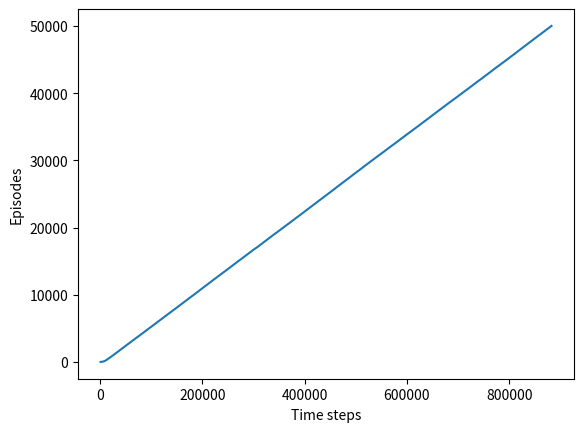

This chart was generated by the following Python code: (Note: this script raises an exception after producing the figure.)
'''
#######################################################################
# Copyright (C) (1)                                                   #
# 2018 Hans Weytjens                                                  #
# Permission given to modify the code as long as you                  #
# mention the source clearly                                          #
#######################################################################
This program is a variation of the program written by Shangtong Zhang
and Kenta Shimada, see declaration below.

Choose ACTIONS = ACTIONS_1, ACTIONS_2, ACTIONS_3 for exercise 6.9
Let STOCH_WIND = True to allow stochastic wind for exercise 6.10


#######################################################################
# Copyright (C) (2)                                                   #
# 2016-2018 Shangtong Zhang(zhangshangtong.cpp@gmail.com)             #
# 2016 Kenta Shimada(hyperkentakun@gmail.com)                         #
# Permission given to modify the code as long as you keep this        #
# declaration at the top                                              #
#######################################################################
'''

import numpy as np
import matplotlib
matplotlib.use('Agg')
import matplotlib.pyplot as plt

# world height
WORLD_HEIGHT = 7

# world width
WORLD_WIDTH = 10

# wind strength for each column
WIND = [0, 0, 0, 1, 1, 1, 2, 2, 1, 0]

# possible actions
ACTION_UP = 0
ACTION_DOWN = 1
ACTION_LEFT = 2
ACTION_RIGHT = 3
ACTION_UP_RIGHT = 4
ACTION_DOWN_RIGHT = 5
ACTION_UP_LEFT = 6
ACTION_DOWN_LEFT = 7
ACTION_STAY = 8

# probability for exploration
EPSILON = 0.1

# Sarsa step size
ALPHA = 0.3

# reward for each step
REWARD = -1.0

START = [3, 0]
GOAL = [3, 7]
ACTIONS_1 = [ACTION_UP, ACTION_DOWN, ACTION_LEFT, ACTION_RIGHT]
ACTIONS_2 = [ACTION_UP, ACTION_DOWN, ACTION_LEFT, ACTION_RIGHT, ACTION_UP_RIGHT, ACTION_DOWN_RIGHT, ACTION_UP_LEFT, ACTION_DOWN_LEFT]
ACTIONS_3 = [ACTION_UP, ACTION_DOWN, ACTION_LEFT, ACTION_RIGHT, ACTION_UP_RIGHT, ACTION_DOWN_RIGHT, ACTION_UP_LEFT, ACTION_DOWN_LEFT, ACTION_STAY]

def wind(j):
    if WIND[j] > 0 and STOCH_WIND:
        return WIND[j] - np.random.choice(3, p=[1/3, 1/3, 1/3]) + 1
    else:
        return WIND[j]

def step(state, action):
    i, j = state
    if action == ACTION_UP:
        return [max(i - 1 - wind(j), 0), j]
    elif action == ACTION_DOWN:
        return [max(min(i + 1 - wind(j), WORLD_HEIGHT - 1), 0), j]
    elif action == ACTION_LEFT:
        return [max(i - wind(j), 0), max(j - 1, 0)]
    elif action == ACTION_RIGHT:
        return [max(i - wind(j), 0), min(j + 1, WORLD_WIDTH - 1)]
    if action == ACTION_UP_RIGHT:
        return [max(i - 1 - wind(j), 0), min(j + 1, WORLD_WIDTH - 1)]
    if action == ACTION_DOWN_RIGHT:
        return [max(min(i + 1 - wind(j), WORLD_HEIGHT - 1), 0), min(j + 1, WORLD_WIDTH - 1)]
    if action == ACTION_UP_LEFT:
        return [max(i - 1 - wind(j), 0), max(j - 1, 0)]
    if action == ACTION_DOWN_LEFT:
        return [max(min(i + 1 - wind(j), WORLD_HEIGHT - 1), 0), max(j - 1, 0)]
    if action == ACTION_STAY:
        return [max(i - wind(j), 0), j]
    else:
        assert False

# play for an episode
def episode(q_value):
    # track the total time steps in this episode
    time = 0

    # initialize state
    state = START

    # choose an action based on epsilon-greedy algorithm
    if np.random.binomial(1, EPSILON) == 1:
        action = np.random.choice(ACTIONS)
    else:
        values_ = q_value[state[0], state[1], :]
        action = np.random.choice([action_ for action_, value_ in enumerate(values_) if value_ == np.max(values_)])

    # keep going until get to the goal state
    while state != GOAL:
        next_state = step(state, action)
        if np.random.binomial(1, EPSILON) == 1:
            next_action = np.random.choice(ACTIONS)
        else:
            values_ = q_value[next_state[0], next_state[1], :]
            next_action = np.random.choice([action_ for action_, value_ in enumerate(values_) if value_ == np.max(values_)])

        # Sarsa update
        q_value[state[0], state[1], action] += \
            ALPHA * (REWARD + q_value[next_state[0], next_state[1], next_action] -
                     q_value[state[0], state[1], action])
        state = next_state
        action = next_action
        time += 1
    return time

def run_sim():
    q_value = np.zeros((WORLD_HEIGHT, WORLD_WIDTH, len(ACTIONS)))

    steps = []
    ep = 0
    while ep < NR_OF_EPISODES:
        steps.append(episode(q_value))
        # time = episode(q_value)
        # episodes.extend([ep] * time)
        ep += 1

    steps = np.add.accumulate(steps)

    plt.plot(steps, np.arange(1, len(steps) + 1))
    plt.xlabel('Time steps')
    plt.ylabel('Episodes')

    plt.savefig('C:/Users/Hans/workspace/Reinforcement Learning/Files/images/Chapter 6/figure_6_3.png')
    plt.close()

    # display the optimal policy
    optimal_policy = []
    for i in range(0, WORLD_HEIGHT):
        optimal_policy.append([])
        for j in range(0, WORLD_WIDTH):
            if [i, j] == GOAL:
                optimal_policy[-1].append('GG')
                continue
            bestAction = np.argmax(q_value[i, j, :])
            if bestAction == ACTION_UP:
                optimal_policy[-1].append('U_')
            elif bestAction == ACTION_DOWN:
                optimal_policy[-1].append('D_')
            elif bestAction == ACTION_LEFT:
                optimal_policy[-1].append('_L')
            elif bestAction == ACTION_RIGHT:
                optimal_policy[-1].append('_R')
            elif bestAction == ACTION_UP_RIGHT:
                optimal_policy[-1].append('UR')
            elif bestAction == ACTION_DOWN_RIGHT:
                optimal_policy[-1].append('DR')
            elif bestAction == ACTION_UP_LEFT:
                optimal_policy[-1].append('UL')
            elif bestAction == ACTION_DOWN_LEFT:
                optimal_policy[-1].append('DL')
            elif bestAction == ACTION_STAY:
                optimal_policy[-1].append('__')                
    print('Optimal policy is:')
    for row in optimal_policy:
        print(row)
    print('Wind strength for each column:\n{}'.format([(str(w)+" ") for w in WIND]))

if __name__ == '__main__':
    STOCH_WIND = False
    NR_OF_EPISODES = 50000
    ACTIONS = ACTIONS_1
    run_sim()
    #ACTIONS = ACTIONS_2
    #run_sim()
    #ACTIONS = ACTIONS_3
    #run_sim()
